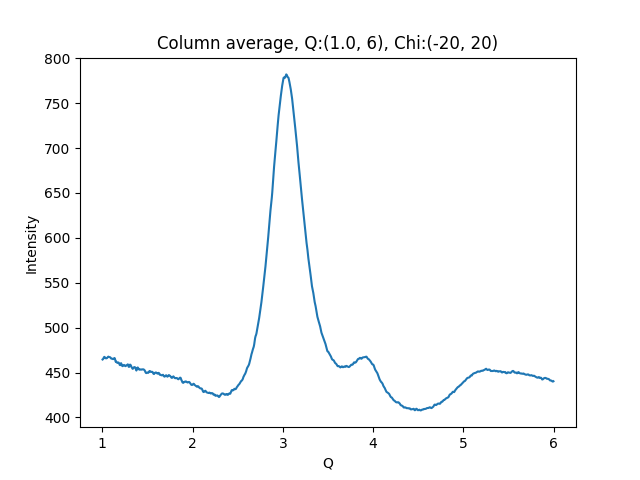

Source data for this figure (header and first rows):
1.002500000715255801e+00, 4.645489501953125000e+02
1.007500001429795677e+00, 4.648340454101562500e+02
1.012500002144335332e+00, 4.659703063964843750e+02
1.017500002858875208e+00, 4.668978271484375000e+02
1.022500003573414862e+00, 4.675092468261718750e+02
1.027500004287954516e+00, 4.670971679687500000e+02
1.032500005002494392e+00, 4.661050415039062500e+02
1.037500005717034268e+00, 4.659526672363281250e+02
1.042500006431573922e+00, 4.658110046386718750e+02
1.047500007146113798e+00, 4.659776306152343750e+02
1.052500007860653453e+00, 4.661509704589843750e+02
1.057500008575193329e+00, 4.667581787109375000e+02
1.062500009289732983e+00, 4.674471435546875000e+02
1.067500010004272637e+00, 4.677445983886718750e+02
1.072500010718812513e+00, 4.673721618652343750e+02
1.077500011433352389e+00, 4.672342529296875000e+02
1.082500012147892043e+00, 4.671878662109375000e+02
1.087500012862431920e+00, 4.670260314941406250e+02
1.092500013576971796e+00, 4.662597351074218750e+02
1.097500014291511228e+00, 4.656948547363281250e+02
1.102500015006051104e+00, 4.654548645019531250e+02
1.107500015720590758e+00, 4.655647583007812500e+02
1.112500016435130634e+00, 4.653071594238281250e+02
1.117500017149670510e+00, 4.650121154785156250e+02
1.122500017864210164e+00, 4.650111694335937500e+02
1.127500018578750041e+00, 4.653333129882812500e+02
1.132500019293289695e+00, 4.661911926269531250e+02
1.137500020007829349e+00, 4.659993286132812500e+02
1.142500020722369225e+00, 4.643201599121093750e+02
1.147500021436909101e+00, 4.621305847167968750e+02
1.152500022151448755e+00, 4.622834472656250000e+02
1.157500022865988631e+00, 4.615366821289062500e+02
1.162500023580528286e+00, 4.611073913574218750e+02
1.167500024295068162e+00, 4.607382812500000000e+02
1.172500025009608038e+00, 4.610341491699218750e+02
1.177500025724147470e+00, 4.612475891113281250e+02
1.182500026438687346e+00, 4.609035339355468750e+02
1.187500027153227222e+00, 4.598951721191406250e+02
1.192500027867766876e+00, 4.585535888671875000e+02
1.197500028582306753e+00, 4.582396545410156250e+02
1.202500029296846407e+00, 4.592176818847656250e+02
1.207500030011386283e+00, 4.604685058593750000e+02
1.212500030725925937e+00, 4.594011230468750000e+02
1.217500031440465591e+00, 4.578625793457031250e+02
1.222500032155005467e+00, 4.571722717285156250e+02
1.227500032869545343e+00, 4.572400512695312500e+02
1.232500033584084997e+00, 4.579465026855468750e+02
1.237500034298624874e+00, 4.584109191894531250e+02
1.242500035013164528e+00, 4.584492187500000000e+02
1.247500035727704182e+00, 4.578628540039062500e+02
1.252500036442244058e+00, 4.573117370605468750e+02
1.257500037156783712e+00, 4.571472778320312500e+02
1.262500037871323588e+00, 4.578334350585937500e+02
1.267500038585863464e+00, 4.579072570800781250e+02
1.272500039300403119e+00, 4.583349609375000000e+02
1.277500040014942995e+00, 4.587370605468750000e+02
1.282500040729482649e+00, 4.591421508789062500e+02
1.287500041444022525e+00, 4.578939208984375000e+02
1.292500042158562179e+00, 4.563775939941406250e+02
1.297500042873101833e+00, 4.563986511230468750e+02
1.302500043587641709e+00, 4.578297424316406250e+02
... 939 more rows
